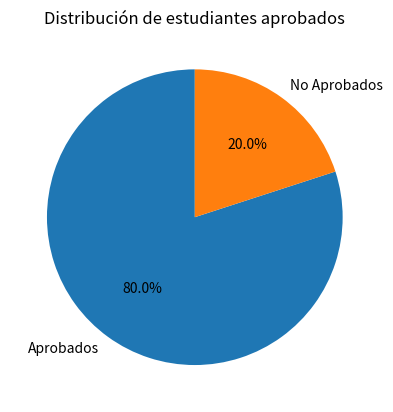

Write the Python code that produced this figure.
import pandas as pd
import matplotlib.pyplot as plt

# Crear el DataFrame con los datos del dataset
data = {
    'id': [1, 2, 3, 4, 5, 6, 7, 8, 9, 10, 11, 12, 13, 14, 15, 16, 17, 18, 19, 20],
    'materia': ['Matemáticas', 'Historia', 'Ciencias', 'Lenguaje', 'Matemáticas', 'Historia', 'Ciencias', 'Lenguaje', 'Matemáticas', 'Historia', 'Ciencias', 'Lenguaje', 'Matemáticas', 'Historia', 'Ciencias', 'Lenguaje', 'Matemáticas', 'Historia', 'Ciencias', 'Lenguaje'],
    'nota': [80, 65, 90, 75, 95, 70, 85, 60, 78, 82, 93, 68, 73, 88, 77, 50, 92, 63, 85, 79],
    'aprobado': ['Sí', 'No', 'Sí', 'Sí', 'Sí', 'Sí', 'Sí', 'No', 'Sí', 'Sí', 'Sí', 'Sí', 'Sí', 'Sí', 'Sí', 'No', 'Sí', 'No', 'Sí', 'Sí']
}
df = pd.DataFrame(data)

# Contar la cantidad de aprobados y no aprobados
aprobados = df[df['aprobado'] == 'Sí'].shape[0]
no_aprobados = df[df['aprobado'] == 'No'].shape[0]

# Crear los datos para el pie chart
datos = [aprobados, no_aprobados]
etiquetas = ['Aprobados', 'No Aprobados']

# Graficar la distribución de aprobados con un pie chart
plt.pie(datos, labels=etiquetas, autopct='%1.1f%%', startangle=90)

# Estilizar el pie chart
plt.title('Distribución de estudiantes aprobados')

# Mostrar el pie chart
plt.show()